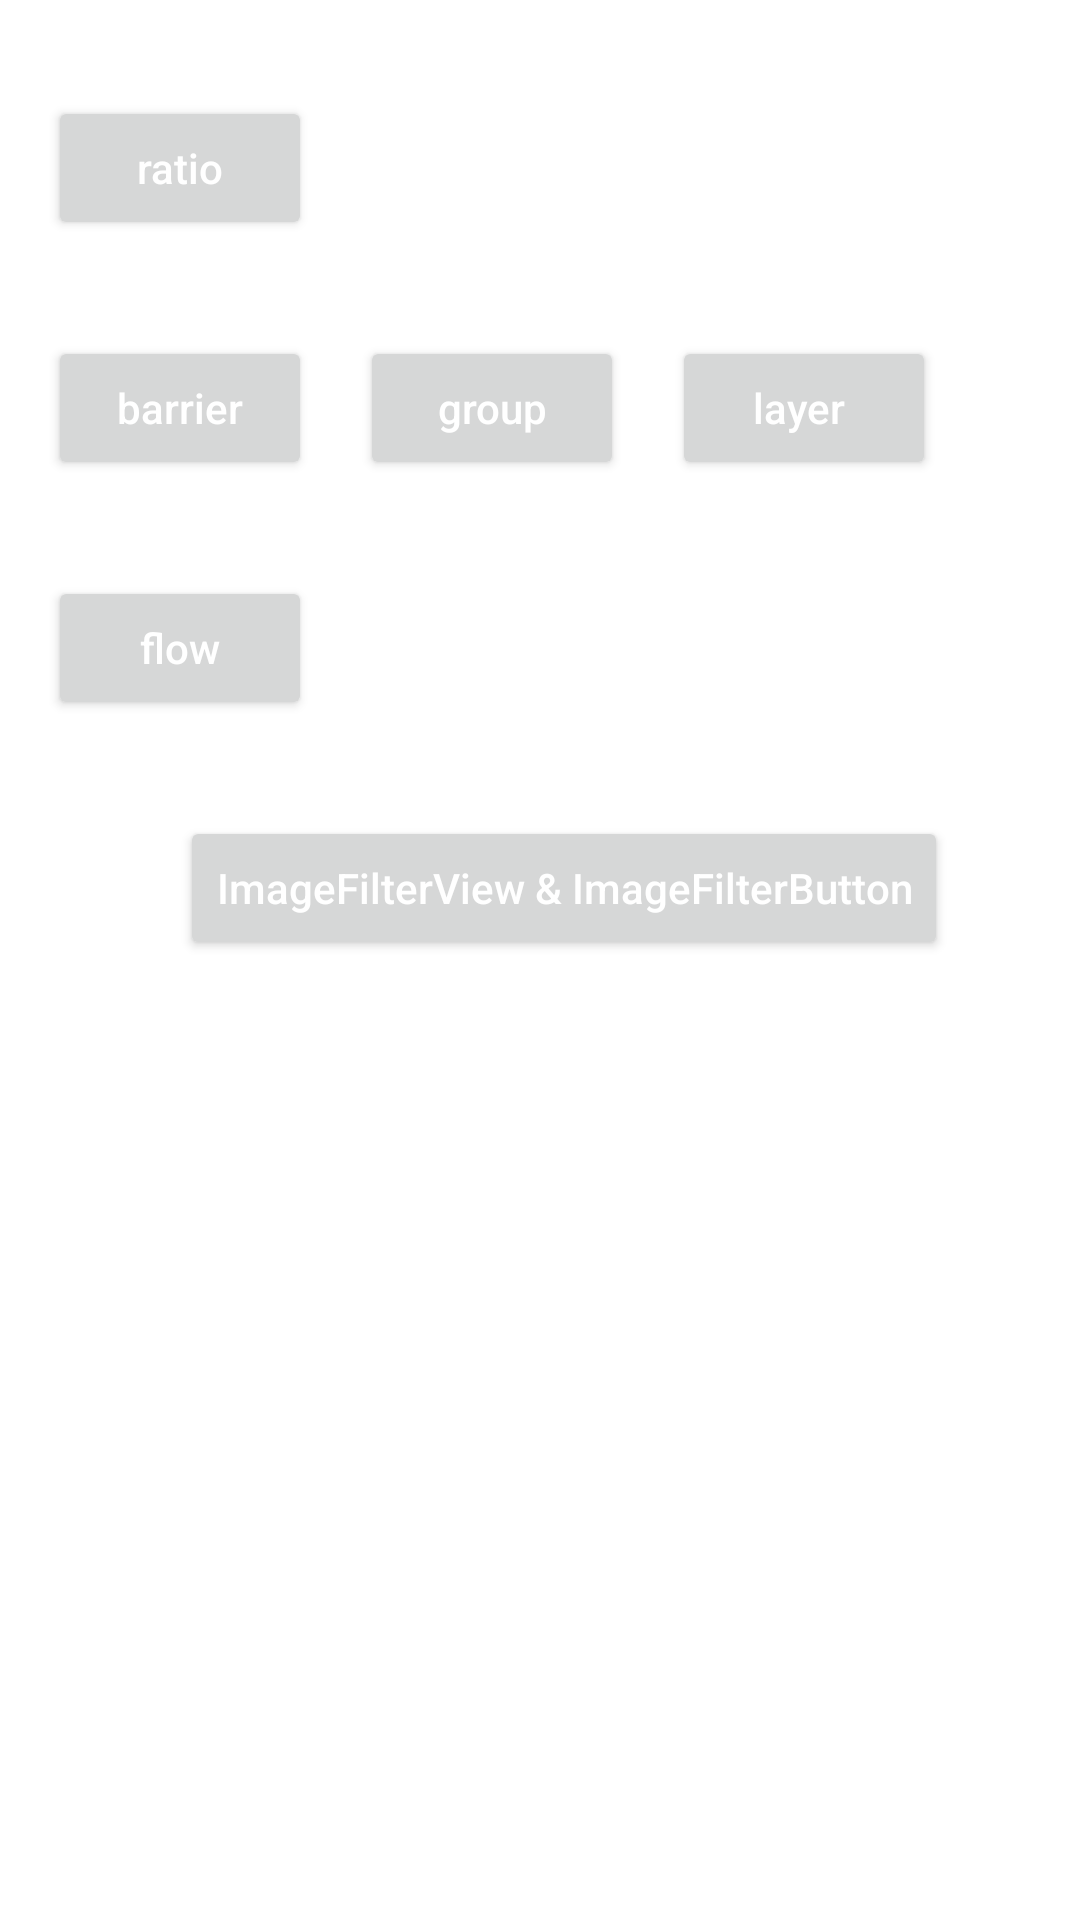

Layout XML and referenced resources for this Android screen:
<!-- AndroidManifest.xml: application theme Theme.Constraint2 -->
<!-- res/layout/fragment_main.xml -->
<?xml version="1.0" encoding="utf-8"?>
<androidx.constraintlayout.widget.ConstraintLayout
    xmlns:android="http://schemas.android.com/apk/res/android"
    xmlns:app="http://schemas.android.com/apk/res-auto"
    xmlns:tools="http://schemas.android.com/tools"
    android:layout_width="match_parent"
    android:layout_height="match_parent"
    tools:context=".MainFragment">


    <Button
        android:id="@+id/barrier"
        android:layout_width="wrap_content"
        android:layout_height="wrap_content"
        android:layout_marginStart="16dp"
        android:layout_marginLeft="16dp"
        android:layout_marginTop="32dp"
        android:text="barrier"
        android:textAllCaps="false"
        android:textColor="@color/white"
        app:layout_constraintStart_toStartOf="parent"
        app:layout_constraintTop_toBottomOf="@+id/ratio" />

    <Button
        android:id="@+id/ratio"
        android:layout_width="wrap_content"
        android:layout_height="wrap_content"
        android:layout_marginStart="16dp"
        android:layout_marginLeft="16dp"
        android:layout_marginTop="32dp"
        android:text="ratio"
        android:textAllCaps="false"
        android:textColor="@color/white"
        app:layout_constraintStart_toStartOf="parent"
        app:layout_constraintTop_toTopOf="parent" />

    <Button
        android:id="@+id/filterView"
        android:layout_width="wrap_content"
        android:layout_height="wrap_content"
        android:layout_marginTop="32dp"
        android:text="ImageFilterView &amp; ImageFilterButton"
        android:textAllCaps="false"
        android:textColor="@color/white"
        app:layout_constraintEnd_toEndOf="parent"
        app:layout_constraintStart_toStartOf="@+id/barrier"
        app:layout_constraintTop_toBottomOf="@+id/flow" />

    <Button
        android:id="@+id/flow"
        android:layout_width="wrap_content"
        android:layout_height="wrap_content"
        android:layout_marginTop="32dp"
        android:text="flow"
        android:textAllCaps="false"
        android:textColor="@color/white"
        app:layout_constraintStart_toStartOf="@+id/barrier"
        app:layout_constraintTop_toBottomOf="@+id/barrier" />

    <Button
        android:id="@+id/group"
        android:layout_width="wrap_content"
        android:layout_height="wrap_content"
        android:layout_marginStart="16dp"
        android:layout_marginLeft="16dp"
        android:text="group"
        android:textAllCaps="false"
        android:textColor="@color/white"
        app:layout_constraintBottom_toBottomOf="@+id/barrier"
        app:layout_constraintStart_toEndOf="@+id/barrier"
        app:layout_constraintTop_toTopOf="@+id/barrier" />

    <Button
        android:id="@+id/layer"
        android:layout_width="wrap_content"
        android:layout_height="wrap_content"
        android:layout_marginStart="16dp"
        android:layout_marginLeft="16dp"
        android:text="layer "
        android:textAllCaps="false"
        android:textColor="@color/white"
        app:layout_constraintBottom_toBottomOf="@+id/barrier"
        app:layout_constraintStart_toEndOf="@+id/group"
        app:layout_constraintTop_toTopOf="@+id/barrier" />
</androidx.constraintlayout.widget.ConstraintLayout>
<!-- resources referenced by this layout -->
<resources>
  <color name="white">#FFFFFFFF</color>
  <style name="Theme.Constraint2" parent="Theme.MaterialComponents.DayNight.NoActionBar">
          
          <item name="colorPrimary">@color/purple_500</item>
          <item name="colorPrimaryVariant">@color/purple_700</item>
          <item name="colorOnPrimary">@color/white</item>
          <item name="android:windowIsTranslucent">true</item>
          
          <item name="colorSecondary">@color/teal_200</item>
          <item name="colorSecondaryVariant">@color/teal_700</item>
          <item name="colorOnSecondary">@color/black</item>
          
          <item name="android:statusBarColor" tools:targetApi="l">?attr/colorPrimaryVariant</item>
          
      </style>
  <color name="purple_500">#FF6200EE</color>
  <color name="purple_700">#FF3700B3</color>
  <color name="teal_200">#FF03DAC5</color>
  <color name="teal_700">#FF018786</color>
  <color name="black">#FF000000</color>
</resources>
